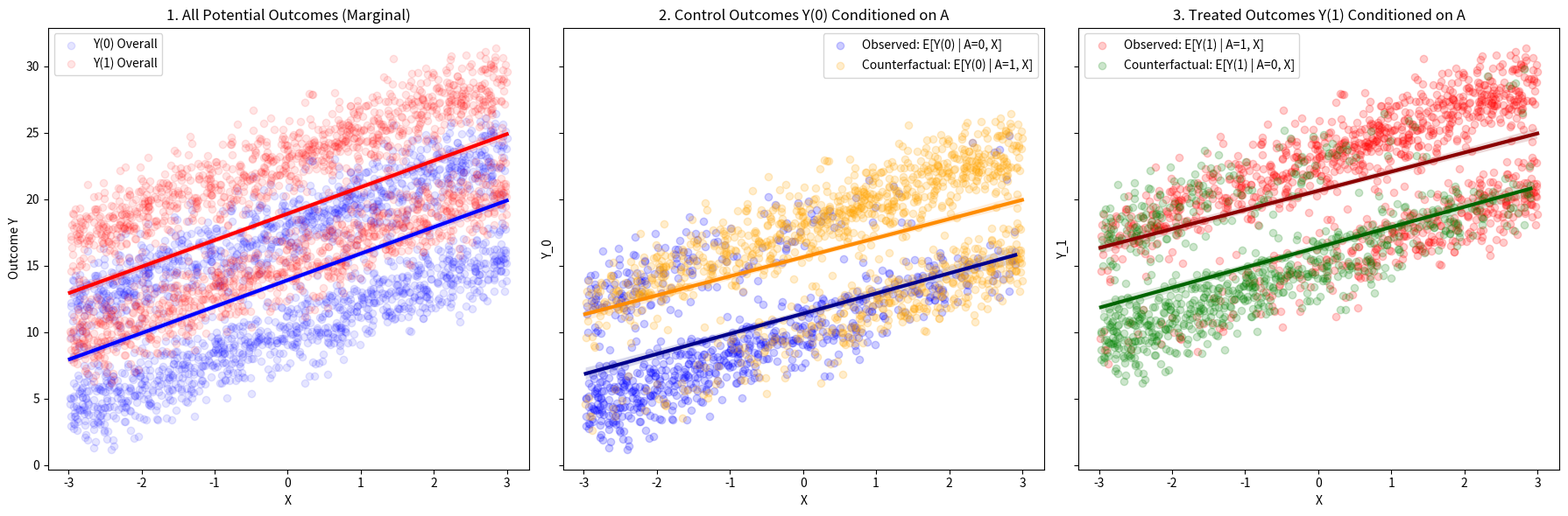

Here is the Python script that generated this plot:
"""In this script we aim to compare the sensitivity model for confounding 
provided by Lanners with the MSM. The aim is to illustrate the sensitivity of Lanners' model
to the outcome space. 

Note: this script is currently independent of confounding_models.py."""

import numpy as np
import pandas as pd
import matplotlib.pyplot as plt

# Some disadvantages:
# When Lanners' sensitivity parameter for confounding is zero we have
# E[Y(1) | A=0, X] = E[Y(1) | A=1, X] - sufficient when estimand is CATE
# It could be that the distribution of Y(1) in both treatment arms are actually different
# The MSM captures deviations from the stronger distributional assumption
# The Lanners' model relies on a positive outcome space - if we shift the outcome space
# So that it is positive, the parameter would be smaller regardless of the 

import numpy as np
import pandas as pd
import matplotlib.pyplot as plt
import seaborn as sns

def simulate_confounding_data(n=2000, shift_outcome=0):
    """
    Simulates a dataset with a continuous covariate X and an unmeasured confounder U.
    shift_outcome allows us to change the scale/location of the outcome Y.
    """
    np.random.seed(42)
    
    # Binary U and 
    X = np.random.uniform(-3, 3, n)
    U = np.random.binomial(1, 0.5, n)
    
    p_A = 1 / (1 + np.exp(-(-0.5 + 0.8 * X + 2.5 * U))) 
    A = np.random.binomial(1, p_A)
    
    Y_0 = 10 + 2.0 * X + 8.0 * U + np.random.normal(0, 1.5, n) + shift_outcome
    Y_1 = Y_0 + 5.0 # The true ATE is exactly 5
    
    # 4. Observed Outcome Y
    Y = np.where(A == 1, Y_1, Y_0)
    
    return pd.DataFrame({'X': X, 'U': U, 'A': A, 'Y': Y, 'Y_0': Y_0, 'Y_1': Y_1})

def calculate_lanners_rho_proxy(df):
    """Approximates Lanners' rho for the control outcome Y(0)."""
    e_y0_given_a0 = df[df['A'] == 0]['Y_0'].mean()
    e_y0_given_a1 = df[df['A'] == 1]['Y_0'].mean()
    return abs(1 - (e_y0_given_a1 / e_y0_given_a0))

def calculate_msm_gamma(df):
    """Calculates the MSM Gamma based on the unmeasured confounder U."""
    p_treat_u1 = df[df['U'] == 1]['A'].mean()
    p_treat_u0 = df[df['U'] == 0]['A'].mean()
    return (p_treat_u1 / (1 - p_treat_u1)) / (p_treat_u0 / (1 - p_treat_u0))

def plot_potential_outcomes(df):
    """Generates the 3-panel plot of potential and conditioned outcomes."""
    fig, axes = plt.subplots(1, 3, figsize=(18, 6), sharey=True)

    # Plot 1: Marginal Potential Outcomes
    sns.regplot(x='X', y='Y_0', data=df, scatter_kws={'alpha':0.1}, line_kws={'color':'blue', 'linewidth':3}, label='Y(0) Overall', ax=axes[0], color='blue')
    sns.regplot(x='X', y='Y_1', data=df, scatter_kws={'alpha':0.1}, line_kws={'color':'red', 'linewidth':3}, label='Y(1) Overall', ax=axes[0], color='red')
    axes[0].set_title("1. All Potential Outcomes (Marginal)", fontsize=12)
    axes[0].set_ylabel("Outcome Y")
    axes[0].legend()

    # Plot 2: Y(0) Conditioned on Treatment A
    sns.regplot(x='X', y='Y_0', data=df[df['A']==0], scatter_kws={'alpha':0.2}, line_kws={'color':'darkblue', 'linewidth':3}, label='Observed: E[Y(0) | A=0, X]', ax=axes[1], color='blue')
    sns.regplot(x='X', y='Y_0', data=df[df['A']==1], scatter_kws={'alpha':0.2}, line_kws={'color':'darkorange', 'linewidth':3}, label='Counterfactual: E[Y(0) | A=1, X]', ax=axes[1], color='orange')
    axes[1].set_title("2. Control Outcomes Y(0) Conditioned on A", fontsize=12)
    axes[1].legend()

    # Plot 3: Y(1) Conditioned on Treatment A
    sns.regplot(x='X', y='Y_1', data=df[df['A']==1], scatter_kws={'alpha':0.2}, line_kws={'color':'darkred', 'linewidth':3}, label='Observed: E[Y(1) | A=1, X]', ax=axes[2], color='red')
    sns.regplot(x='X', y='Y_1', data=df[df['A']==0], scatter_kws={'alpha':0.2}, line_kws={'color':'darkgreen', 'linewidth':3}, label='Counterfactual: E[Y(1) | A=0, X]', ax=axes[2], color='green')
    axes[2].set_title("3. Treated Outcomes Y(1) Conditioned on A", fontsize=12)
    axes[2].legend()

    plt.tight_layout()
    plt.show()

# --- Run the Experiment ---

print("--- SCENARIO 1: Base Data ---")
df_base = simulate_confounding_data(shift_outcome=0)
rho_base = calculate_lanners_rho_proxy(df_base)
gamma_base = calculate_msm_gamma(df_base)
print(f"Lanners' rho: {rho_base:.4f}")
print(f"MSM Gamma:    {gamma_base:.4f}")

print("\n--- SCENARIO 2: Scale Shift (+100) ---")
df_shifted = simulate_confounding_data(shift_outcome=100)
rho_shifted = calculate_lanners_rho_proxy(df_shifted)
gamma_shifted = calculate_msm_gamma(df_shifted)
print(f"Lanners' rho: {rho_shifted:.4f}  <-- Shrinks towards zero")
print(f"MSM Gamma:    {gamma_shifted:.4f}  <-- Stable")

print("\n--- SCENARIO 3: Zero-Crossing Shift (-14) ---")
df_zero = simulate_confounding_data(shift_outcome=-14)
rho_zero = calculate_lanners_rho_proxy(df_zero)
gamma_zero = calculate_msm_gamma(df_zero)
print(f"Lanners' rho: {rho_zero:.4f} <-- Blows up")
print(f"MSM Gamma:    {gamma_zero:.4f}  <-- Stable")

# --- Generate the Visuals ---
print("\nGenerating plots for the Base Scenario...")
plot_potential_outcomes(df_base)
